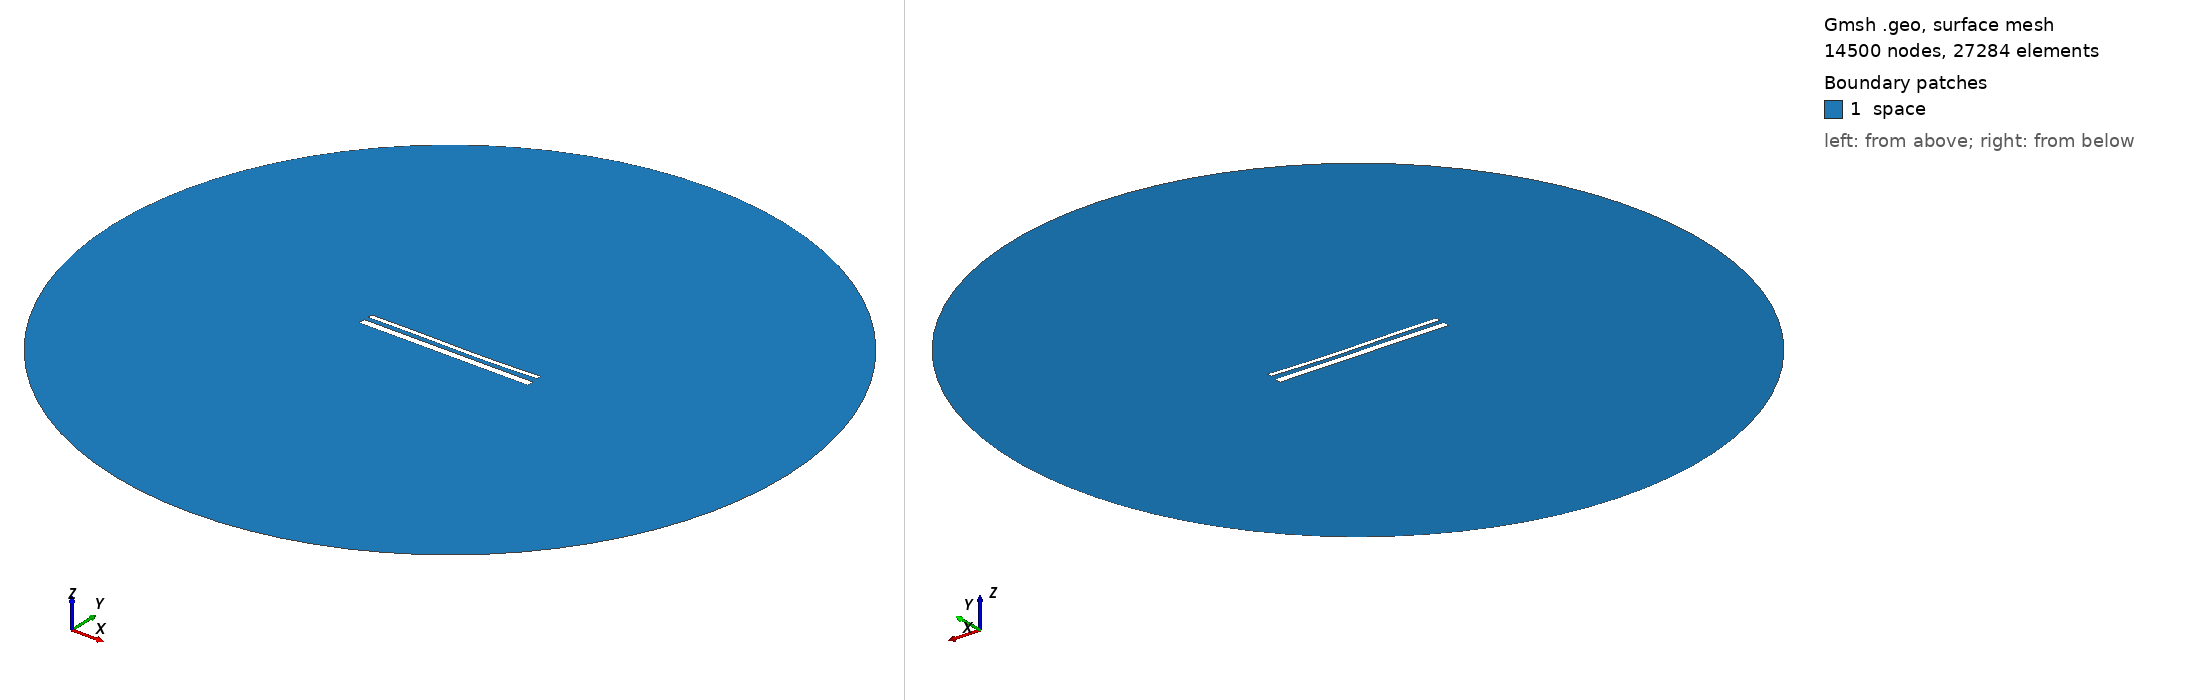

Gmsh geometry script, surface-meshed: 14500 nodes, 27284 surface elements. Boundary patches (legend numbers): 1 space. Left view from above one corner, right view from below the opposite corner. Legend entries are the model's physical surfaces. The drawing asked Gmsh for element sizes between 1% and 20% of the model's largest extent; the script's own settings can give other sizes.

=== 15523.geo (drawn) ===
//---------------------------------------
// Geometry kernel
//---------------------------------------

SetFactory("OpenCASCADE");



//---------------------------------------
// Parameters of the geometry
//---------------------------------------

// Overetch of the upper plate
overetch = 0.5;

// Distance between the plates
distance = 2.5;

// Discretization over the x axis (for the deformation)
nx = 50; 

// Length of the plate
L = 100 - overetch; 

// Number of modes
n = 4; 

// 1st mode coefficient
coeff(1) = 0.15;
beta(1) = 0.596864 * 3.1415926535 / L;

// 2nd mode coefficient
coeff(2) = -0.15;
beta(2) = 1.49418 * 3.1415926535 / L;

// 3rd mode coefficient
coeff(3) = 0.15;
beta(3) = 2.50025 * 3.1415926535 / L;

// 4th mode coefficient
coeff(4) = 0.0;
beta(4) = 3.49999 * 3.1415926535 / L;



//---------------------------------------
// Upper plate (deformed rectangle)
//---------------------------------------

// Coordiantes of the upper plate
xmin = -50;
xmax = 50 - overetch;

// Height of the upper plate
yheight = 4 - 2 * overetch;

// Indexes of the points
UpperID[] = {};
LowerID[] = {};
LeftID[] = {};
RightID[] = {};

// Point index
p = 1;

// Horizontal edges
For i In {1:nx}
    x = xmin + (i-1)*(xmax - xmin)/(nx-1);

    y_bottom = distance / 2 + overetch;
    For j In {1:n}
        C = (Cosh(beta(j)*L) + Cos(beta(j)*L)) / (Sinh(beta(j)*L) + Sin(beta(j)*L));
        y_bottom  = y_bottom + coeff(j) * (Cosh(beta(j)*(x+50)) - Cos(beta(j)*(x+50)) - C * (Sinh(beta(j)*(x+50)) - Sin(beta(j)*(x+50))));
    EndFor

    y_top = y_bottom + yheight;

    Point(p) = {x, y_top, 0, 1.0};
    UpperID[i] = p;
    p = p + 1;

    Point(p) = {x, y_bottom, 0, 1.0};
    LowerID[i] = p;
    p = p + 1;
EndFor

// Create point lists
UpperPts[] = {}; LowerPts[] = {};
For i In {1:nx}
  UpperPts[] += {UpperID[i]};
  LowerPts[] += {LowerID[i]};
EndFor

// Build splines
Spline(1) = {UpperPts[]};
Spline(2) = {LowerPts[]};
Line(3) = {LowerPts[nx-1], UpperPts[nx-1]};
Line(4) = {LowerPts[0], UpperPts[0]};

// Build the plane surface
Curve Loop(1) = {2, 3, -1, -4};
Plane Surface(1) = {1};



//---------------------------------------
// Lower plate (rectangle)
//---------------------------------------

// Vertices
Point(1001) = {-50, -1, 0, 1.0};
Point(1002) = { 50, -1, 0, 1.0};
Point(1003) = { 50,  -5, 0, 1.0};
Point(1004) = {-50,  -5, 0, 1.0};

// Edges
Line(5) = {1001, 1002};
Line(6) = {1002, 1003};
Line(7) = {1003, 1004};
Line(8) = {1004, 1001};

// Plane surface
Line Loop(2) = {5, 6, 7, 8};
Plane Surface(2) = {2}; 



//---------------------------------------
// Outer (fictious) boundary
//---------------------------------------

// Points
Point(1005) = {0, 0, 0};       // Center
Point(1006) = {200, 0, 0};     // Start point
Point(1007) = {0, 200, 0};     // 90 degrees
Point(1008) = {-200, 0, 0};    // 180 degrees
Point(1009) = {0, -200, 0};    // 270 degrees

// Circle arcs (each needs start, center, end)
Circle(9) = {1006, 1005, 1007};
Circle(10) = {1007, 1005, 1008};
Circle(11) = {1008, 1005, 1009};
Circle(12) = {1009, 1005, 1006};

// Plane surface for the entire domain
Curve Loop(3) = {9, 10, 11, 12};
Surface(3) = {3};

// Subtract the plates from the whole domain to obtain the actual domain where we want to solve the equations
BooleanDifference{ Surface{3}; Delete; }{ Surface{1}; Surface{2}; Delete; }




//---------------------------------------
// Transfinite Lines/Curves
//---------------------------------------

// Set the number of points on the boundaries
r = 7;

// Plates
Transfinite Curve {1, 2} = 50*r Using Progression 1;
Transfinite Curve {3, 4} = 2*r Using Progression 1;
Transfinite Line {5, 7} = 50*r Using Progression 1;
Transfinite Line {6, 8} = 2*r Using Progression 1;

// Outer boundary
Transfinite Line {9, 10, 11, 12} = 20 Using Progression 1;



//---------------------------------------
// Physical groups
//---------------------------------------                

// Physical curves (boundaries)
Physical Line("force_segment", 10) = {2};
Physical Line("upper_plate", 11) = {1, 3, 4};
Physical Line("lower_plate", 12) = {5, 6, 7, 8};
Physical Line("boundary", 20) = {9, 10, 11, 12};

// Physical Surfaces
Physical Surface("space", 30) = {3};



//---------------------------------------
// 6. Generate the Mesh
//---------------------------------------

// 2D mesh generation
Mesh 2;
